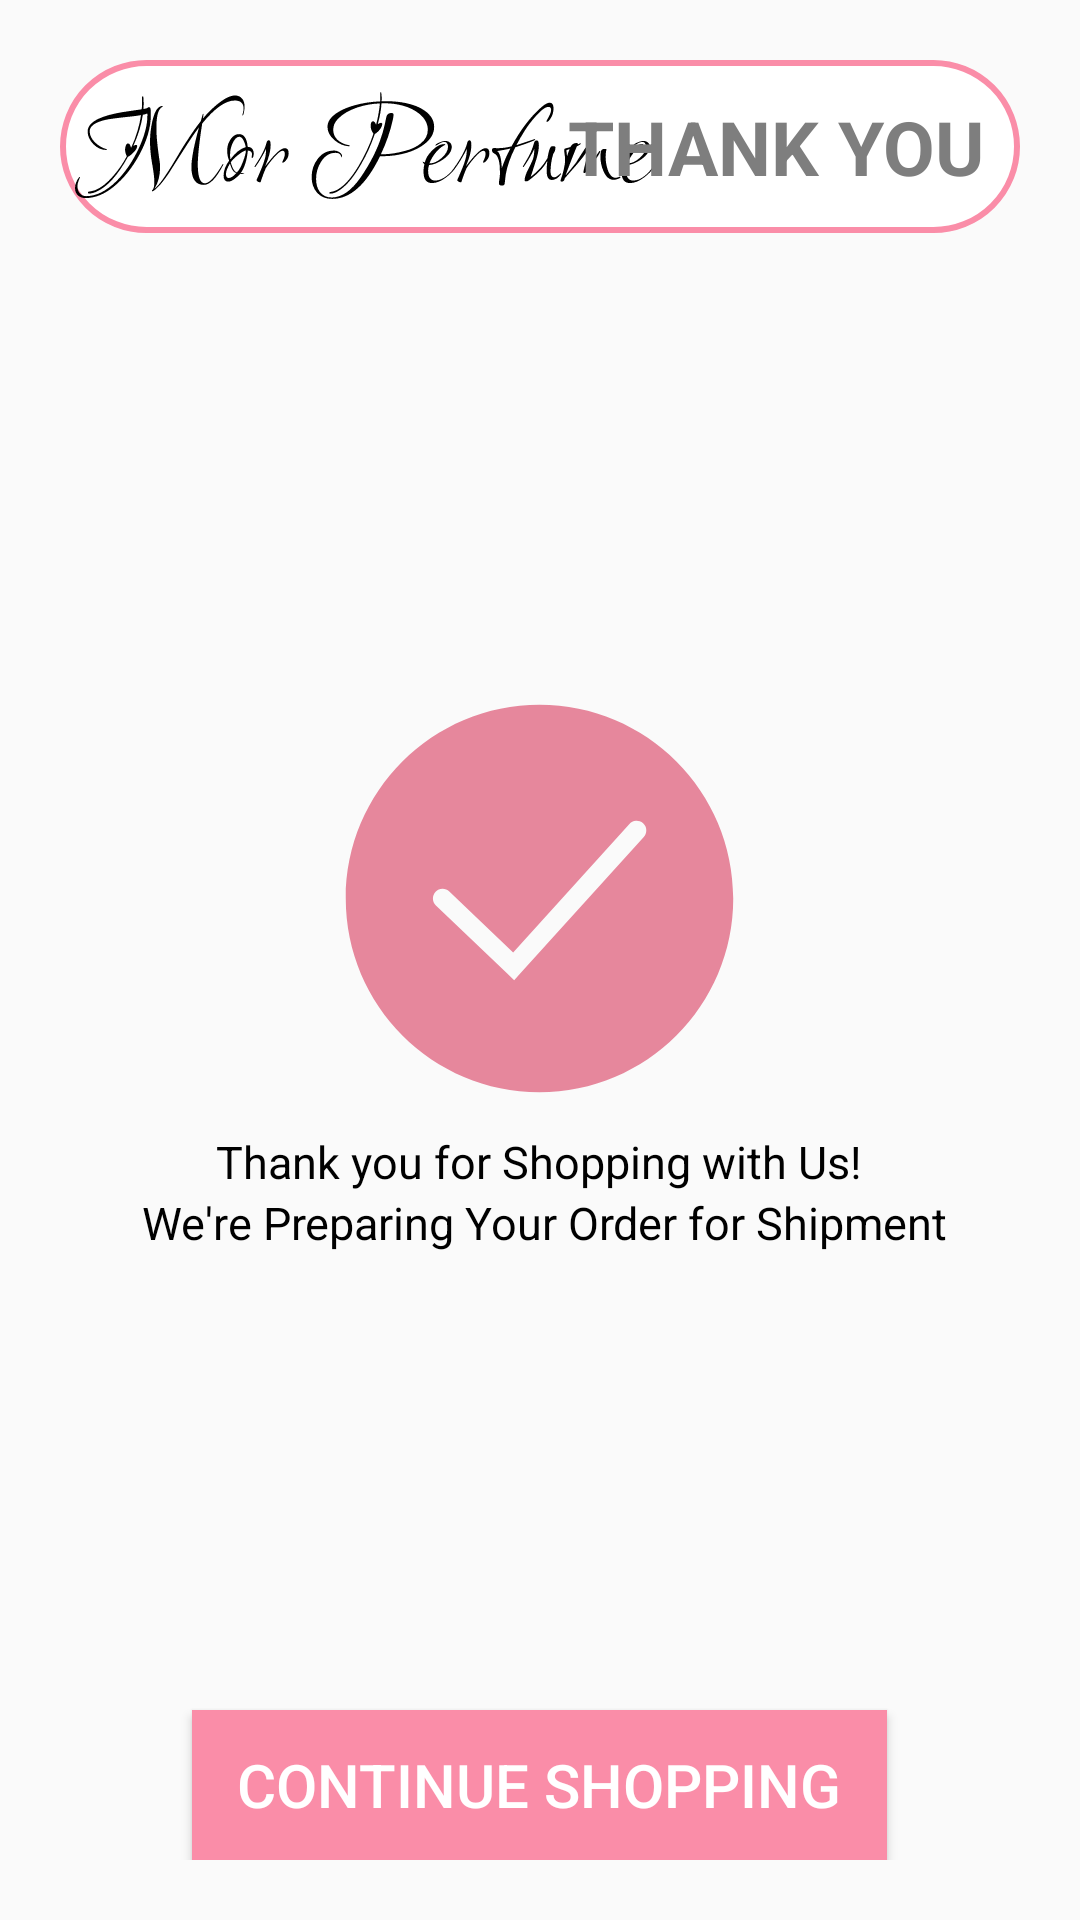

The Android layout XML behind this screen, and the referenced resources:
<!-- AndroidManifest.xml: application theme Theme.App_perfume -->
<!-- res/layout/activity_success_buy.xml -->
<?xml version="1.0" encoding="utf-8"?>
<FrameLayout xmlns:android="http://schemas.android.com/apk/res/android"
    android:layout_width="match_parent"
    android:layout_height="match_parent"
    android:orientation="vertical"
    android:id="@+id/fragment_container"
    android:padding="20dp">

    <RelativeLayout
        android:layout_width="match_parent"
        android:layout_height="wrap_content"
        android:background="@drawable/edit_text2"
        android:padding="5dp">

        <ImageView
            android:layout_width="wrap_content"
            android:layout_height="wrap_content"
            android:layout_centerVertical="true"
            android:background="@drawable/mor_perfume" />

        <TextView
            android:id="@+id/tv_edt"
            android:layout_width="wrap_content"
            android:layout_height="wrap_content"
            android:layout_alignParentEnd="true"
            android:padding="7dp"
            android:text="THANK YOU"
            android:textColor="#7E7E7E"
            android:textSize="25dp"
            android:textStyle="bold" />
    </RelativeLayout>

    <LinearLayout
        android:layout_width="wrap_content"
        android:layout_height="wrap_content"
        android:orientation="vertical"
        android:gravity="center"
        android:layout_gravity="center"
        >
        <ImageView
            android:layout_width="wrap_content"
            android:layout_height="wrap_content"
            android:layout_centerVertical="true"
            android:background="@drawable/healthicons_yes" />
        <TextView
            android:layout_width="wrap_content"
            android:layout_height="wrap_content"
            android:text="Thank you for Shopping with Us!"
            android:textColor="@color/black"
            android:textSize="15dp"/>
        <TextView
            android:layout_width="wrap_content"
            android:layout_height="wrap_content"
            android:text=" We're Preparing Your Order for Shipment"
            android:textColor="@color/black"
            android:textSize="15dp"/>
    </LinearLayout>

    <Button
        android:id="@+id/btn_continue_shopping"
        android:layout_width="wrap_content"
        android:layout_height="50dp"
        android:background="@drawable/vien2"
        android:paddingHorizontal="15dp"
        android:text="CONTINUE SHOPPING"
        android:textColor="@color/white"
        android:textSize="20dp"
        android:layout_gravity="bottom|center_horizontal" />


</FrameLayout>
<!-- resources referenced by this layout -->
<resources>
  <color name="black">#FF000000</color>
  <color name="white">#FFFFFFFF</color>
  <!-- drawable edit_text2 (drawable) -->
  <?xml version="1.0" encoding="UTF-8" ?>
  <shape xmlns:android="http://schemas.android.com/apk/res/android">
      <stroke
          android:color="#FA8DA8"
          android:width="2dp"/>
      <size
          android:width="300dp"
          android:height="50dp">
      </size>
      <corners android:radius ="30dp"/>
      <solid android:color="@color/white"/>
  </shape>
  <!-- drawable healthicons_yes (drawable) -->
  <vector xmlns:android="http://schemas.android.com/apk/res/android"
      android:width="155dp"
      android:height="155dp"
      android:viewportWidth="155"
      android:viewportHeight="155">
    <path
        android:pathData="M77.5,142.08C113.17,142.08 142.08,113.17 142.08,77.5C142.08,41.83 113.17,12.92 77.5,12.92C41.83,12.92 12.92,41.83 12.92,77.5C12.92,113.17 41.83,142.08 77.5,142.08ZM112.19,57.06C112.49,56.75 112.73,56.38 112.88,55.97C113.04,55.57 113.11,55.14 113.1,54.7C113.08,54.27 112.98,53.84 112.8,53.45C112.62,53.06 112.36,52.71 112.04,52.41C111.71,52.12 111.34,51.9 110.93,51.76C110.52,51.62 110.08,51.56 109.65,51.59C109.22,51.62 108.79,51.73 108.41,51.93C108.02,52.13 107.68,52.4 107.4,52.73L68.72,95.48L47.44,75.16C46.82,74.57 45.99,74.25 45.13,74.27C44.28,74.29 43.46,74.65 42.87,75.27C42.28,75.88 41.96,76.71 41.98,77.57C42,78.43 42.35,79.24 42.97,79.83L66.66,102.44L69.06,104.73L71.28,102.27L112.19,57.06Z"
        android:fillColor="#E6879C"
        android:fillType="evenOdd"/>
  </vector>
  <!-- drawable mor_perfume: vector/xml drawable (drawable, 18290 chars, omitted) -->
  <!-- drawable vien2 (drawable) -->
  <?xml version="1.0" encoding="UTF-8" ?>
  <shape xmlns:android="http://schemas.android.com/apk/res/android">
      <stroke
          android:color="#FA8DA8"
          android:width="2dp"/>
      <solid android:color="#FA8DA8"/>
  </shape>
  <style name="Theme.App_perfume" parent="Base.Theme.App_perfume" />
  <style name="Base.Theme.App_perfume" parent="Theme.AppCompat.Light.NoActionBar">
          
          
      </style>
</resources>
